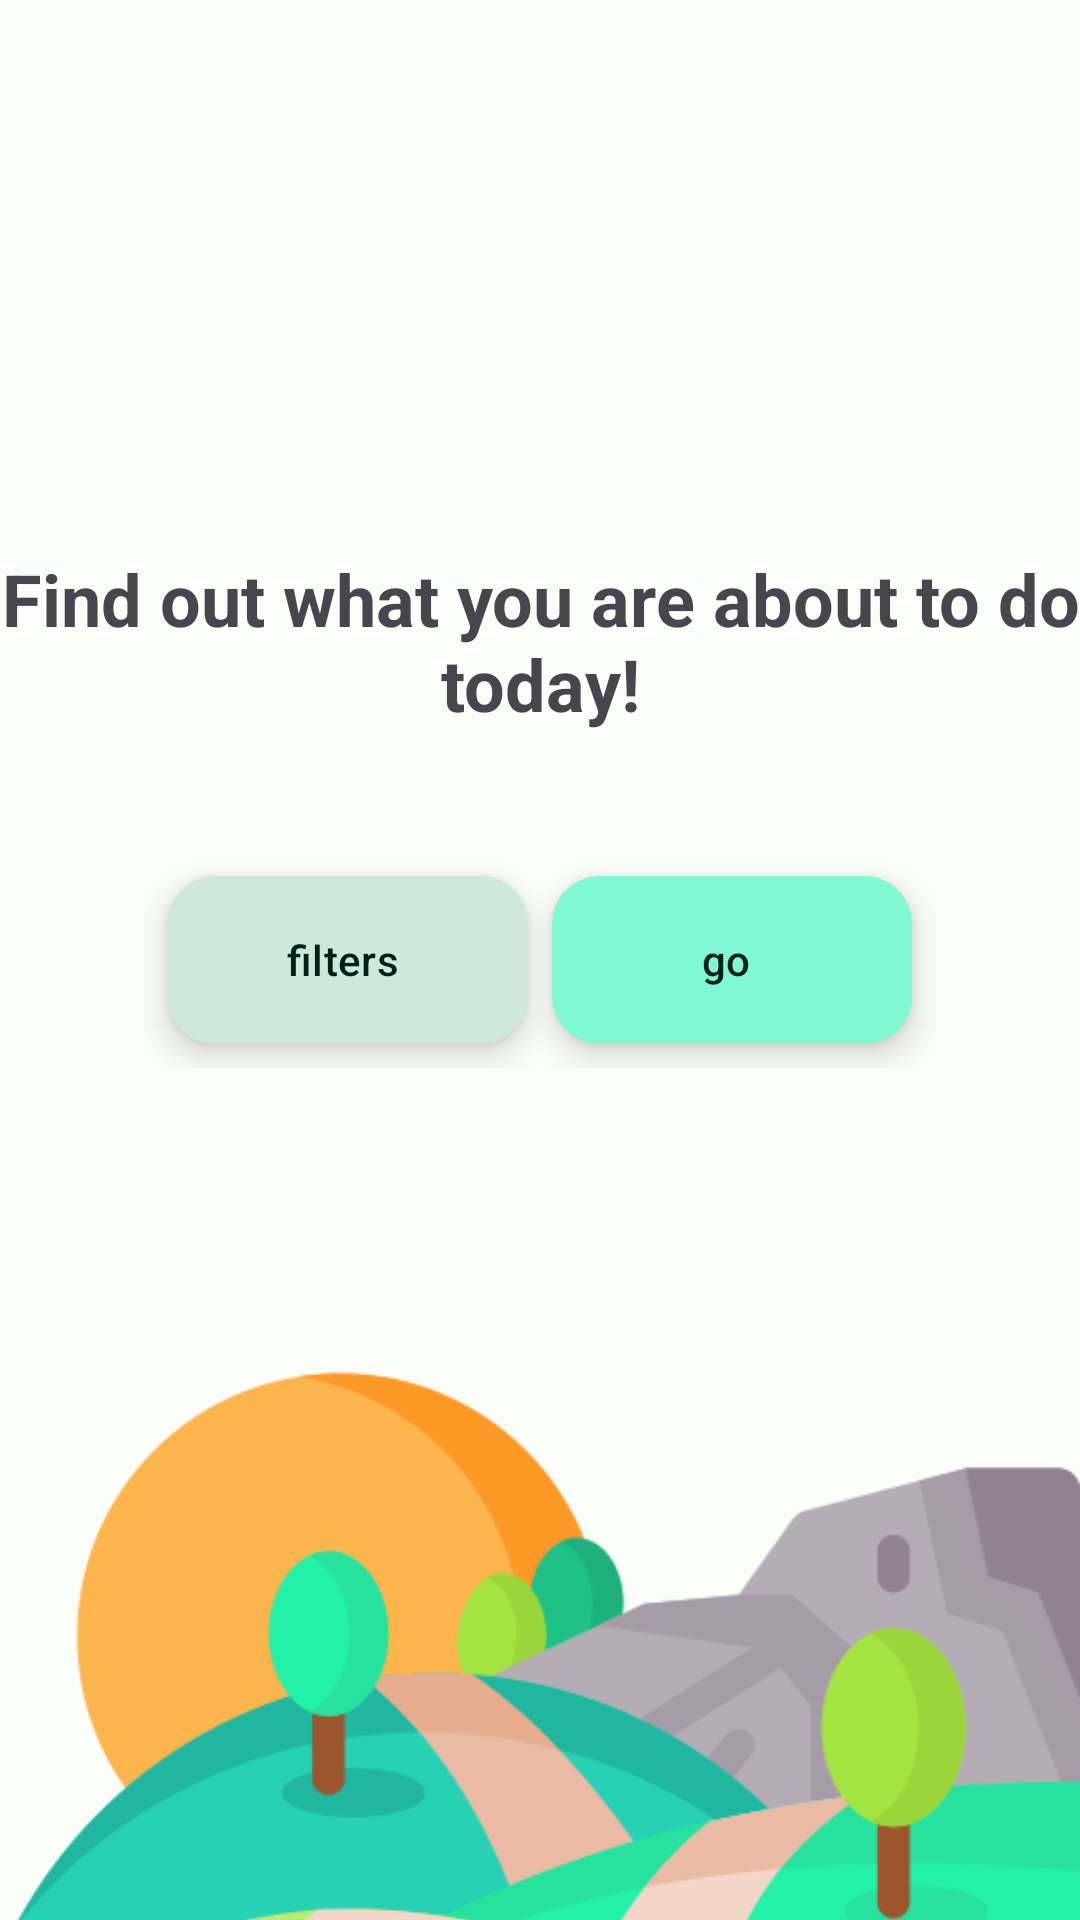

Write the Android layout XML for this screen, with the resource values it uses.
<!-- AndroidManifest.xml: application theme Theme.UpStreamBoredAPI -->
<!-- res/layout/fragment_start.xml -->
<?xml version="1.0" encoding="utf-8"?>
<androidx.constraintlayout.widget.ConstraintLayout xmlns:android="http://schemas.android.com/apk/res/android"
    xmlns:app="http://schemas.android.com/apk/res-auto"
    xmlns:tools="http://schemas.android.com/tools"
    android:layout_width="match_parent"
    android:layout_height="match_parent"
    tools:context=".view.StartFragment">


    <TextView
        android:id="@+id/title"
        style="@style/heading"
        android:layout_width="wrap_content"
        android:layout_height="wrap_content"
        android:layout_marginBottom="40dp"
        android:text="@string/find_out_what_you_are_about_to_do_today"
        android:textAlignment="center"
        app:layout_constraintBottom_toTopOf="@id/buttons_layout"
        app:layout_constraintEnd_toEndOf="parent"
        app:layout_constraintStart_toStartOf="parent" />

    <ImageView
        android:layout_width="wrap_content"
        android:layout_height="wrap_content"
        android:layout_marginTop="70dp"
        android:cropToPadding="true"
        android:src="@drawable/hill"
        app:layout_constraintEnd_toEndOf="parent"
        app:layout_constraintStart_toStartOf="parent"
        app:layout_constraintTop_toBottomOf="@id/title" />

    <LinearLayout
        android:id="@+id/buttons_layout"
        android:layout_width="wrap_content"
        android:layout_height="wrap_content"
        app:layout_constraintBottom_toBottomOf="parent"
        app:layout_constraintEnd_toEndOf="parent"
        app:layout_constraintStart_toStartOf="parent"
        app:layout_constraintTop_toTopOf="parent">

        <com.google.android.material.floatingactionbutton.ExtendedFloatingActionButton
            android:id="@+id/filter_button"
            style="@style/fab_secondary"
            android:layout_width="wrap_content"
            android:layout_height="wrap_content"
            android:layout_marginVertical="8dp"
            android:layout_marginStart="8dp"
            android:layout_marginEnd="4dp"
            android:elevation="10dp"
            android:text="@string/filters" />

        <com.google.android.material.floatingactionbutton.ExtendedFloatingActionButton
            android:id="@+id/go_button"
            android:layout_width="wrap_content"
            android:layout_height="wrap_content"
            android:layout_marginVertical="8dp"
            android:layout_marginStart="4dp"
            android:layout_marginEnd="8dp"
            android:text="@string/go"
            app:borderWidth="2dp" />

    </LinearLayout>


</androidx.constraintlayout.widget.ConstraintLayout>
<!-- resources referenced by this layout -->
<resources>
  <string name="filters">filters</string>
  <string name="find_out_what_you_are_about_to_do_today">Find out what you are about to do today!</string>
  <string name="go">go</string>
  <style name="fab_secondary">
          <item name="android:backgroundTint">@color/md_theme_light_secondaryContainer</item>
      </style>
  <style name="heading">
          <item name="android:textSize">24sp</item>
          <item name="android:textStyle">bold</item>
      </style>
  <style name="Theme.UpStreamBoredAPI" parent="Base.Theme.UpStreamBoredAPI" />
  <color name="md_theme_light_secondaryContainer">#CEE9DC</color>
  <color name="md_theme_light_primary">#006B54</color>
  <color name="md_theme_light_onPrimary">#FFFFFF</color>
  <color name="md_theme_light_primaryContainer">#80F8D2</color>
  <color name="md_theme_light_onPrimaryContainer">#002118</color>
  <color name="md_theme_light_secondary">#4B635A</color>
  <color name="md_theme_light_onSecondary">#FFFFFF</color>
  <color name="md_theme_light_onSecondaryContainer">#082018</color>
  <color name="md_theme_light_tertiary">#406376</color>
  <color name="md_theme_light_onTertiary">#FFFFFF</color>
  <color name="md_theme_light_tertiaryContainer">#C3E8FE</color>
  <color name="md_theme_light_onTertiaryContainer">#001E2C</color>
  <color name="md_theme_light_error">#BA1A1A</color>
  <color name="md_theme_light_errorContainer">#FFDAD6</color>
  <color name="md_theme_light_onError">#FFFFFF</color>
  <color name="md_theme_light_onErrorContainer">#410002</color>
  <color name="md_theme_light_background">#FBFDF9</color>
  <color name="md_theme_light_onBackground">#191C1B</color>
  <color name="md_theme_light_surface">#FBFDF9</color>
  <color name="md_theme_light_onSurface">#191C1B</color>
  <color name="md_theme_light_surfaceVariant">#DBE5DF</color>
  <color name="md_theme_light_onSurfaceVariant">#3F4945</color>
  <color name="md_theme_light_outline">#707974</color>
  <color name="md_theme_light_inverseOnSurface">#EFF1EE</color>
  <color name="md_theme_light_inverseSurface">#2E312F</color>
  <color name="md_theme_light_inversePrimary">#62DBB7</color>
</resources>
